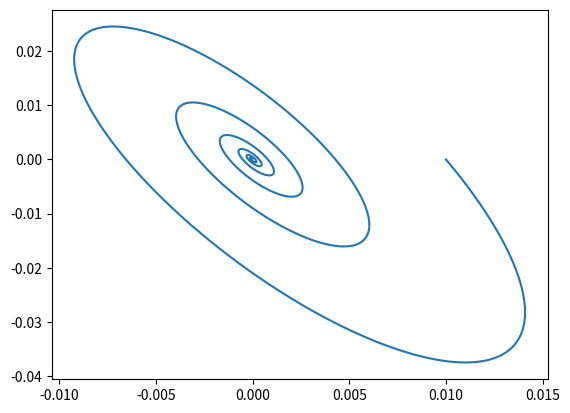
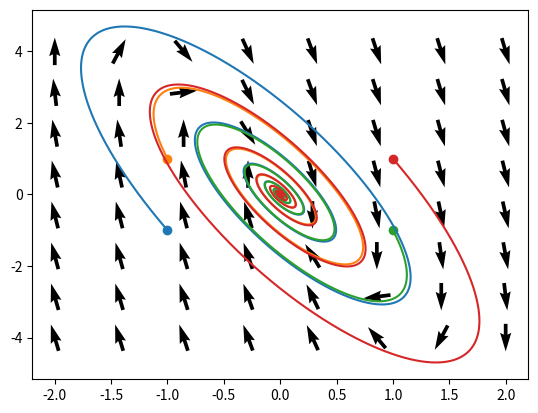
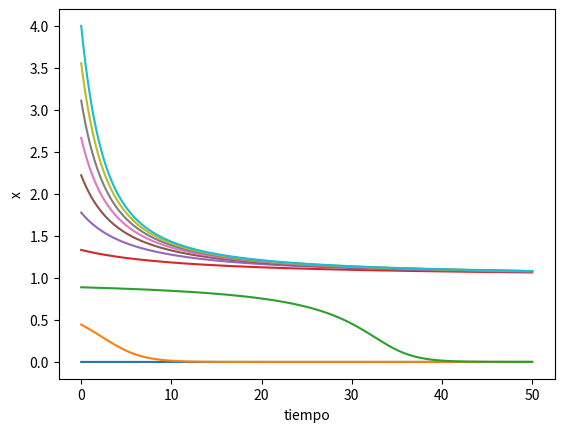
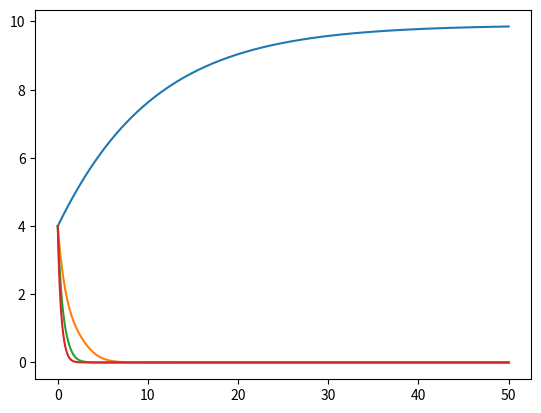

Reproduce these figures in Python, in order. (Note: this script raises an exception after producing the figures.)
#!/usr/bin/env python3
# coding: utf-8

import numpy as np
from scipy.integrate import odeint
import matplotlib.pyplot as plt
from scipy.interpolate import interp1d
from scipy import signal


# %%
def campo_vector(z, t):
    x = z[0]
    y = z[1]
    dxdt = 4*x+2*y
    dydt = -17*x-5*y
    return [dxdt, dydt]


dt = 0.001
t = np.arange(0, 10, dt)
xi = 0.01
yi = 0
zi = [xi, yi]
sol = odeint(campo_vector, zi, t)
xt = sol[:, 0]
yt = sol[:, 1]
plt.figure()
plt.plot(xt, yt)

# %% Varias condiciones iniciales + flechas de flujo
Xi = np.linspace(-1, 1, 2)
Yi = np.linspace(-1, 1, 2)
plt.figure()
for xi in Xi:
    for yi in Yi:
        plt.scatter(xi, yi)
        zi = [xi, yi]
        sol = odeint(campo_vector, zi, t)
        xt = sol[:, 0]
        yt = sol[:, 1]
        plt.plot(xt, yt)
X = np.linspace(-2, 2, 8)
Y = np.linspace(-4, 4, 8)
XX, YY = np.meshgrid(X, Y)
DX, DY = campo_vector([XX, YY], t)
M = (np.hypot(DX, DY))
M[M == 0] = 1.
DX /= M
DY /= M
plt.quiver(XX, YY, DX, DY, pivot='mid')


# %% Ecuaciones con parámetros, como pasarle argumentos al odeint
def f(x, t, r, s):
    dxdt = s - r*x + x**2/(1+x**2)
    return dxdt


tmax = 50.
dt = 1./100
t = np.linspace(0, tmax, int(tmax/dt))
r = 0.5
s = 0
Xi = np.linspace(0, 4, 10)
plt.figure()
for xi in Xi:
    x = odeint(f, xi, t, args=(r, s))
    plt.plot(t, x)
plt.xlabel('tiempo')
plt.ylabel('x')

# %%
rs = np.linspace(0.1, 3, 4)
xi = 4
plt.figure()
for r in rs:
    x = odeint(f, xi, t, args=(r, s))
    plt.plot(t, x, label='r = {}'.format(r))


# %% Cómo pasarle al odeint un argumento que varía en el tiempo
def f(x, t, r):
    dxdt = sfunc(t) - r*x + x**2/(1+x**2)
    return dxdt


tmax = 1000.
dt = 1./100
t = np.linspace(0, tmax, int(tmax/dt))

rs = [0.25, .5, 1]
# Definimos una señal triangular para s (prende y apaga)
st = np.zeros_like(t)
st_ini = signal.triang(2*len(t)//4)/2
st[len(st)//6:len(st)//6+len(st_ini)] = st_ini

# Definimos una función que interpola linealmente a s
sfunc = interp1d(t, st, fill_value='extrapolate')

fig, ax = plt.subplots(2, sharex=True, figsize=(6, 6))
ax[0].plot(t, sfunc(t))
ax[0].set_ylabel('s')

for r in rs:
    xi = 0
    x = odeint(f, xi, t, args=(r, ))
    ax[1].plot(t, x, label='r = {}'.format(r))
ax[1].legend()
ax[1].set_ylabel('x')
ax[1].set_xlabel('tiempo')
fig.tight_layout()
